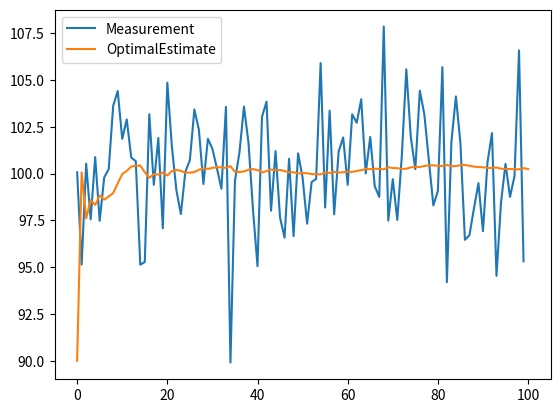

Here is the Python script that generated this plot:
#
import matplotlib.pyplot as plt
import random
value=100 #设定金条的质量
nums=100 #设定称重的次数
values=[]
alpha=0 #卡尔曼增益
for i in range(100):
    values.append(value+random.gauss(0,3))
optimal_value=90 #一开始的最优估计随机选取
optimal_values=[90]
for N in range(100):
    alpha=1/(N+1)
    optimal_value+= alpha*(values[N]-optimal_value)
    optimal_values.append(optimal_value)
plt.plot(values,label='Measurement')
plt.plot(optimal_values,label='OptimalEstimate')
plt.legend()
plt.show()